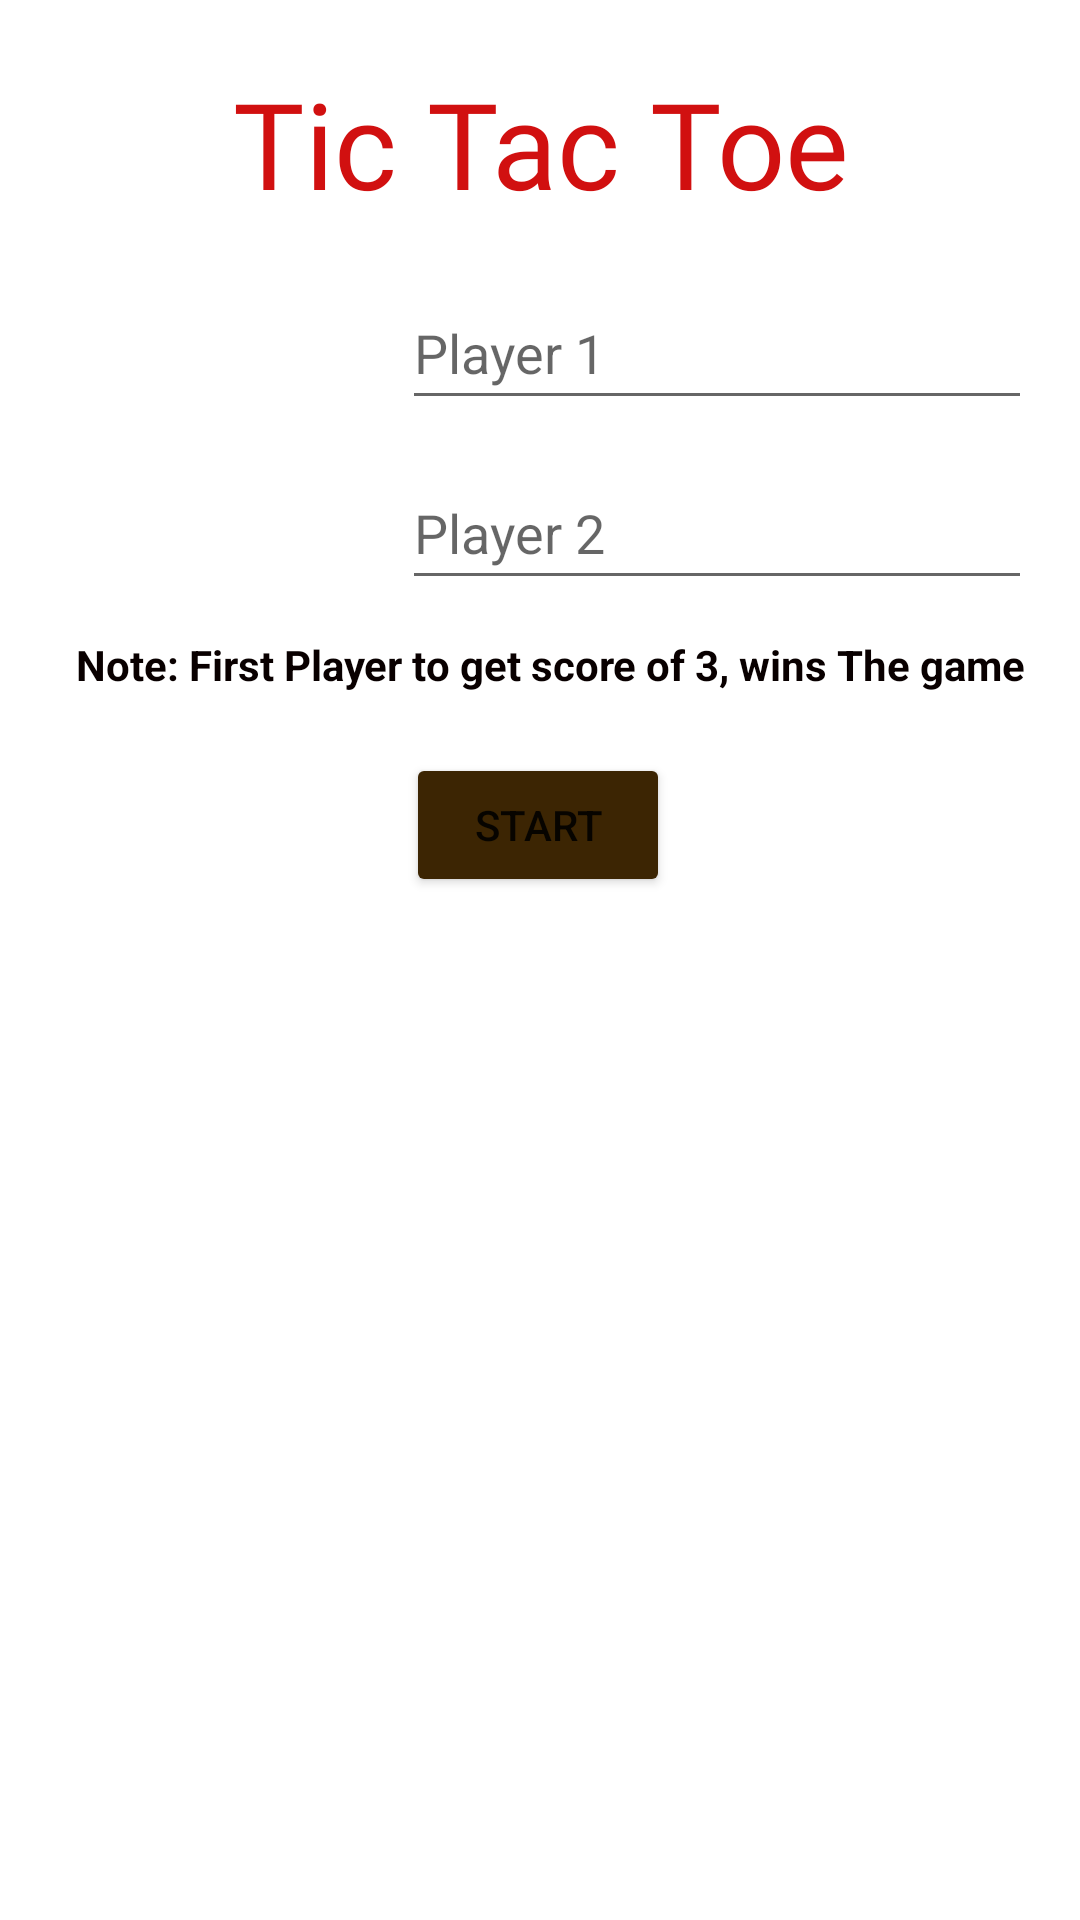

This screen was rendered from an Android layout file. Write that file and the resources it references.
<!-- AndroidManifest.xml: application theme Theme.GamerZone -->
<!-- res/layout/playername.xml -->
<?xml version="1.0" encoding="utf-8"?>
<androidx.constraintlayout.widget.ConstraintLayout xmlns:android="http://schemas.android.com/apk/res/android"
    xmlns:app="http://schemas.android.com/apk/res-auto"
    xmlns:tools="http://schemas.android.com/tools"
    android:layout_width="match_parent"
    android:layout_height="wrap_content"
    android:background="@drawable/gradientbrown"
    android:padding="5dp">

    <TextView
        android:id="@+id/textView2"
        android:layout_width="231dp"
        android:layout_height="51dp"
        android:layout_marginTop="16dp"
        android:fontFamily="@font/lobster"
        android:text="Tic Tac Toe"
        android:textAlignment="center"
        android:textColor="#D11010"
        android:textSize="40sp"
        app:layout_constraintLeft_toLeftOf="parent"
        app:layout_constraintRight_toRightOf="parent"
        app:layout_constraintTop_toTopOf="parent" />

    <ImageView
        android:id="@+id/pl1"
        android:layout_width="81dp"
        android:layout_height="55dp"
        android:layout_marginStart="12dp"
        android:layout_marginTop="20dp"
        app:layout_constraintStart_toStartOf="parent"
        app:layout_constraintTop_toBottomOf="@+id/textView2"
        tools:srcCompat="@drawable/pl2" />

    <ImageView
        android:id="@+id/pl2"
        android:layout_width="80dp"
        android:layout_height="52dp"
        android:layout_marginStart="16dp"
        android:layout_marginTop="80dp"
        app:layout_constraintStart_toStartOf="parent"
        app:layout_constraintTop_toBottomOf="@+id/textView2"
        tools:srcCompat="@drawable/play1" />

    <EditText
        android:id="@+id/player1"
        android:layout_width="wrap_content"
        android:layout_height="wrap_content"
        android:layout_marginStart="36dp"
        android:layout_marginTop="20dp"
        android:ems="10"
        android:hint="Player 1"
        android:inputType="textPersonName"
        android:minHeight="48dp"
        app:layout_constraintStart_toEndOf="@+id/pl1"
        app:layout_constraintTop_toBottomOf="@+id/textView2" />

    <EditText
        android:id="@+id/player2"
        android:layout_width="wrap_content"
        android:layout_height="wrap_content"
        android:layout_marginStart="36dp"
        android:layout_marginTop="80dp"
        android:ems="10"
        android:hint="Player 2"
        android:inputType="textPersonName"
        android:minHeight="48dp"
        app:layout_constraintStart_toEndOf="@+id/pl1"
        app:layout_constraintTop_toBottomOf="@+id/textView2" />

    <Button
        android:id="@+id/button"
        android:layout_width="wrap_content"
        android:layout_height="wrap_content"
        android:layout_marginTop="4dp"
        android:backgroundTint="#3C2503"
        android:text="Start"
        app:layout_constraintHorizontal_bias="0.498"
        app:layout_constraintLeft_toLeftOf="parent"
        app:layout_constraintRight_toRightOf="parent"
        app:layout_constraintTop_toBottomOf="@+id/textView4" />

    <TextView
        android:id="@+id/textView4"
        android:layout_width="396dp"
        android:layout_height="35dp"
        android:layout_marginStart="3dp"
        android:layout_marginTop="8dp"
        android:layout_marginEnd="3dp"
        android:text="Note: First Player to get score of 3, wins The game"
        android:textAlignment="center"
        android:textColor="#090000"
        android:textStyle="bold"
        app:layout_constraintEnd_toEndOf="parent"
        app:layout_constraintHorizontal_bias="0.444"
        app:layout_constraintStart_toStartOf="parent"
        app:layout_constraintTop_toBottomOf="@+id/pl2" />

</androidx.constraintlayout.widget.ConstraintLayout>
<!-- resources referenced by this layout -->
<resources>
  <!-- drawable pl2: png bitmap (drawable-v24, 3183 bytes) -->
  <!-- drawable play1: png bitmap (drawable-v24, 2919 bytes) -->
  <style name="Theme.GamerZone" parent="Theme.MaterialComponents.DayNight.NoActionBar">
          
          <item name="colorPrimary">@color/purple_500</item>
          <item name="colorPrimaryVariant">@color/purple_700</item>
          <item name="colorOnPrimary">@color/white</item>
          
          <item name="colorSecondary">@color/teal_200</item>
          <item name="colorSecondaryVariant">@color/teal_700</item>
          <item name="colorOnSecondary">@color/black</item>
          
          <item name="android:statusBarColor" tools:targetApi="l">?attr/colorPrimaryVariant</item>
          
      </style>
  <!-- not gathered from this repository: default colours our renderer supplied (Android Studio template values) -->
  <color name="purple_500">#FF6200EE</color>
  <color name="purple_700">#FF3700B3</color>
  <color name="teal_200">#FF03DAC5</color>
  <color name="teal_700">#FF018786</color>
  <color name="black">#FF000000</color>
  <color name="white">#FFFFFFFF</color>
</resources>
